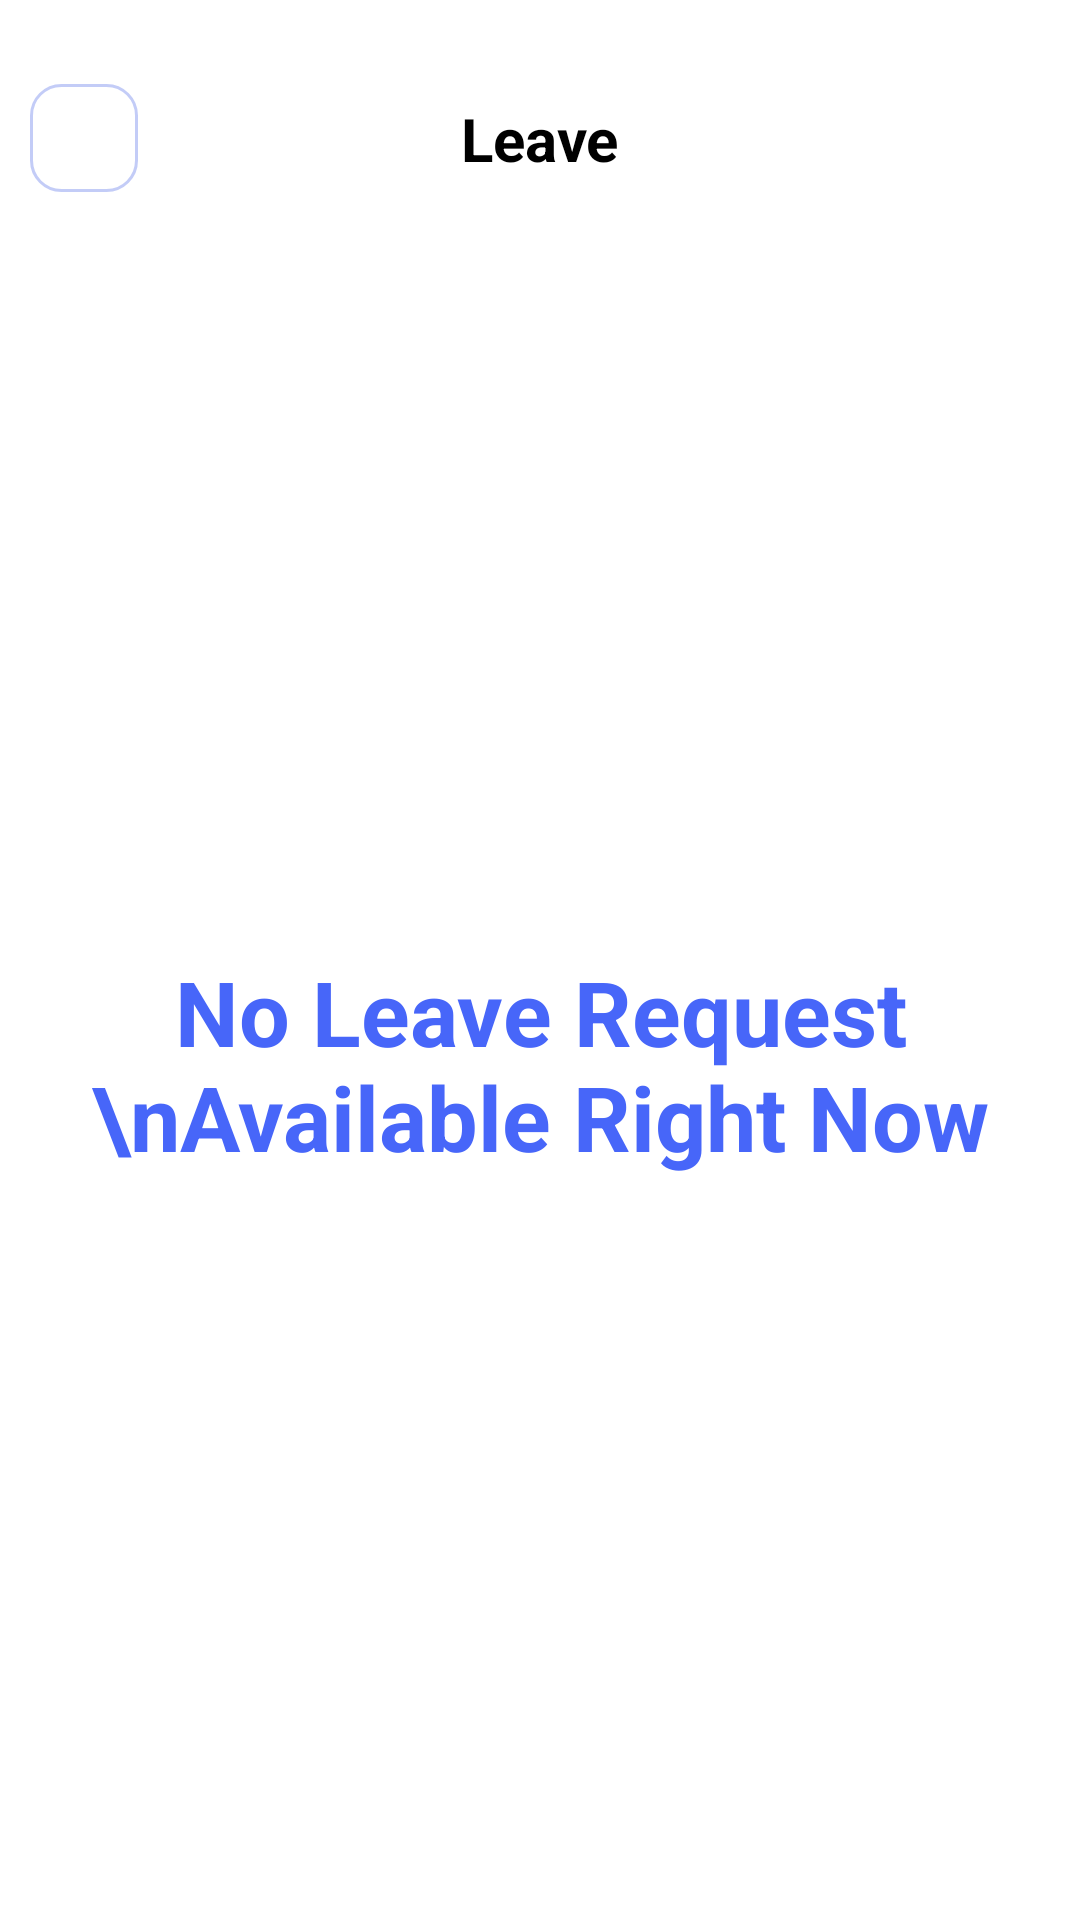

Reconstruct the res/layout file that produces this screen, plus the resources it refers to.
<!-- AndroidManifest.xml: application theme Theme.Staffin -->
<!-- res/layout/activity_leave.xml -->
<?xml version="1.0" encoding="utf-8"?>
<androidx.constraintlayout.widget.ConstraintLayout xmlns:android="http://schemas.android.com/apk/res/android"
    xmlns:app="http://schemas.android.com/apk/res-auto"
    xmlns:tools="http://schemas.android.com/tools"
    android:layout_width="match_parent"
    android:layout_height="match_parent"
    android:background="@color/white"
    tools:context=".LeaveActivity">


    <ImageButton
        android:id="@+id/btnHome"
        android:layout_width="36dp"
        android:layout_height="36dp"
        android:layout_marginStart="10dp"
        android:layout_marginTop="28dp"
        android:alpha="1"
        android:background="@drawable/bg_back_btn"
        android:src="@drawable/ic_home"
        app:layout_constraintStart_toStartOf="parent"
        app:layout_constraintTop_toTopOf="parent" />

    <TextView
        android:id="@+id/textView"
        android:layout_width="wrap_content"
        android:layout_height="wrap_content"
        android:text="Leave"
        android:textColor="@color/black"
        android:textSize="20sp"
        android:textStyle="bold"
        app:layout_constraintBottom_toBottomOf="@+id/btnHome"
        app:layout_constraintEnd_toStartOf="@+id/imageButton"
        app:layout_constraintStart_toEndOf="@+id/btnHome"
        app:layout_constraintTop_toTopOf="@+id/btnHome" />

    <ImageButton
        android:id="@+id/imageButton"
        android:layout_width="36dp"
        android:layout_height="36dp"
        android:layout_marginEnd="10dp"
        android:alpha="0"
        android:background="@drawable/bg_back_btn"
        android:src="@drawable/ic_calendar"
        app:layout_constraintBottom_toBottomOf="@+id/textView"
        app:layout_constraintEnd_toEndOf="parent"
        app:layout_constraintTop_toTopOf="@+id/textView" />


    <androidx.constraintlayout.widget.ConstraintLayout
        android:layout_width="match_parent"
        android:layout_height="0dp"
        android:layout_marginTop="10dp"
        app:layout_constraintBottom_toBottomOf="parent"
        app:layout_constraintEnd_toEndOf="parent"
        app:layout_constraintStart_toStartOf="parent"
        app:layout_constraintTop_toBottomOf="@id/textView">

        <TextView
            android:id="@+id/nothingTv"
            android:layout_width="match_parent"
            android:layout_height="match_parent"
            android:gravity="center"
            android:text="No Leave Request \nAvailable Right Now"
            android:textAlignment="center"
            android:textSize="30sp"
            android:visibility="visible"
            android:textStyle="bold"
            android:textColor="@color/bluetext"
            app:layout_constraintBottom_toBottomOf="parent"
            app:layout_constraintEnd_toEndOf="parent"
            app:layout_constraintStart_toStartOf="parent"
            app:layout_constraintTop_toTopOf="parent" />

        <androidx.recyclerview.widget.RecyclerView
            android:id="@+id/leaveRV"
            android:layout_width="match_parent"
            android:layout_height="match_parent"
            android:visibility="gone"
            android:layout_marginHorizontal="10dp"
            app:layout_constraintBottom_toBottomOf="parent"
            app:layout_constraintEnd_toEndOf="parent"
            app:layout_constraintStart_toStartOf="parent"
            app:layout_constraintTop_toTopOf="parent"
            tools:listitem="@layout/rv_leave_layout" />




    </androidx.constraintlayout.widget.ConstraintLayout>


</androidx.constraintlayout.widget.ConstraintLayout>
<!-- res/layout/rv_leave_layout.xml (included above) -->
<?xml version="1.0" encoding="utf-8"?>
<androidx.constraintlayout.widget.ConstraintLayout xmlns:android="http://schemas.android.com/apk/res/android"
    xmlns:app="http://schemas.android.com/apk/res-auto"
    android:id="@+id/leaveCard"
    android:layout_width="match_parent"
    android:layout_height="wrap_content"
    android:layout_marginBottom="10dp"
    android:background="@drawable/bg_back_btn">

    <androidx.cardview.widget.CardView
        android:id="@+id/imgCard"
        android:layout_width="70dp"
        android:layout_height="70dp"
        android:layout_marginVertical="15dp"
        app:cardCornerRadius="12dp"
        android:layout_marginStart="15dp"
        app:layout_constraintBottom_toBottomOf="parent"
        app:layout_constraintStart_toStartOf="parent"
        app:layout_constraintTop_toTopOf="parent" >

        <ImageView
            android:id="@+id/imgUser_leave"
            android:layout_width="70dp"
            android:scaleType="centerCrop"
            android:layout_height="70dp"
            android:src="@drawable/image_employee"
          />
    </androidx.cardview.widget.CardView>


    <TextView
        android:id="@+id/textView2"
        android:layout_width="wrap_content"
        android:layout_height="wrap_content"
        android:layout_marginStart="5dp"
        android:text="EMP ID:-"
        android:textColor="@color/black"
        android:textSize="15sp"
        android:textStyle="bold"
        app:layout_constraintBottom_toTopOf="@+id/txtStartDate"
        app:layout_constraintStart_toEndOf="@+id/imgCard"
        app:layout_constraintTop_toTopOf="parent"
        app:layout_constraintVertical_chainStyle="packed" />

    <TextView
        android:id="@+id/txtempId"
        android:layout_width="wrap_content"
        android:layout_height="wrap_content"
        android:layout_marginStart="5dp"
        android:text="Robert Fox"
        android:textColor="@color/black"
        android:textSize="16sp"
        android:textStyle="bold"
        app:layout_constraintBottom_toBottomOf="@+id/textView2"
        app:layout_constraintStart_toEndOf="@+id/textView2"
        app:layout_constraintTop_toTopOf="@+id/textView2" />

    <TextView
        android:id="@+id/txtStartDate"
        android:layout_width="wrap_content"
        android:layout_height="wrap_content"
        android:layout_marginTop="5dp"
        android:text="Reason:-"
        android:textColor="@color/txtGray"
        android:textSize="13sp"
        android:textStyle="normal"
        app:layout_constraintBottom_toBottomOf="parent"
        app:layout_constraintStart_toStartOf="@+id/textView2"
        app:layout_constraintTop_toBottomOf="@+id/textView2" />

    <TextView
        android:id="@+id/txtReason"
        android:layout_width="wrap_content"
        android:layout_height="wrap_content"
        android:layout_marginStart="2dp"
        android:text="Holi Hai"
        android:textColor="@color/txtGray"
        android:textSize="13sp"
        android:textStyle="normal"
        app:layout_constraintBottom_toBottomOf="@+id/txtStartDate"
        app:layout_constraintStart_toEndOf="@+id/txtStartDate"
        app:layout_constraintTop_toTopOf="@+id/txtStartDate" />

    <TextView
        android:id="@+id/pending"
        android:layout_width="wrap_content"
        android:layout_height="wrap_content"
        android:layout_marginEnd="10dp"
        android:text="Pending"
        android:textColor="@color/yellow"
        android:textSize="15sp"
        android:textStyle="bold"
        app:layout_constraintBottom_toBottomOf="parent"
        app:layout_constraintEnd_toEndOf="parent"
        app:layout_constraintTop_toTopOf="parent" />

</androidx.constraintlayout.widget.ConstraintLayout>
<!-- resources referenced by this layout -->
<resources>
  <color name="black">#FF000000</color>
  <color name="bluetext">#4766F9</color>
  <color name="txtGray">#5E5E5E</color>
  <color name="white">#FFFFFFFF</color>
  <color name="yellow">#FE9B28</color>
  <!-- drawable bg_back_btn (drawable) -->
  <?xml version="1.0" encoding="utf-8"?>
  <shape xmlns:android="http://schemas.android.com/apk/res/android"
      android:shape="rectangle">
      <solid android:style="style/textColor" />
      <stroke
          android:width="1dp"
          android:color="#4D3A57E3" />
      <corners android:radius="10dp" />
  </shape>
  <!-- drawable ic_calendar: vector/xml drawable (drawable, 2653 chars, omitted) -->
  <style name="Theme.Staffin" parent="Theme.MaterialComponents.Light.NoActionBar">
          
          <item name="colorPrimary">@color/purple_500</item>
          <item name="colorPrimaryVariant">@color/purple_700</item>
          <item name="colorOnPrimary">@color/white</item>
          
          <item name="colorSecondary">@color/teal_200</item>
          <item name="colorSecondaryVariant">@color/teal_700</item>
          <item name="colorOnSecondary">@color/black</item>
          
          <item name="android:statusBarColor">?attr/colorPrimaryVariant</item>
          
          <item name="bottomSheetDialogTheme">@style/AppBottomSheetDialogTheme</item>
      </style>
  <color name="purple_500">#FF6200EE</color>
  <color name="purple_700">#FF3700B3</color>
  <color name="teal_200">#FF03DAC5</color>
  <color name="teal_700">#FF018786</color>
  <style name="AppBottomSheetDialogTheme" parent="Theme.Design.Light.BottomSheetDialog">
          <item name="bottomSheetStyle">@style/AppModalStyle</item>
      </style>
  <style name="AppModalStyle" parent="Widget.Design.BottomSheet.Modal">
          <item name="android:background">@drawable/bg_white</item>
      </style>
</resources>
